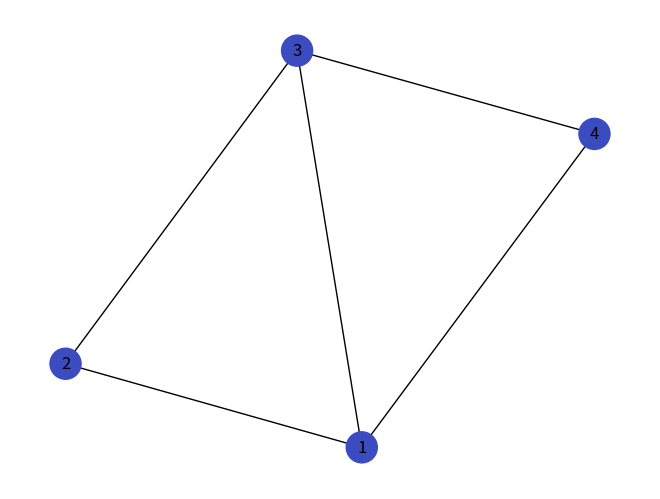

The script that saved this image:
from collections import defaultdict
import networkx as nx
import matplotlib.pyplot as plt
"""
Um grafo é bipartido se for possível dividir seus vértices em dois conjuntos disjuntos, 
chamados de "conjunto A" e "conjunto B".
Todas as arestas do grafo devem conectar um vértice do "conjunto A" a um vértice do "conjunto B". 
Não deve haver arestas que conectem vértices do mesmo conjunto.
Não deve haver ciclos ímpares no grafo. 
o comprimento de qualquer ciclo no grafo deve ser um número par. 
Isso ocorre porque, em um grafo bipartido, os vértices em qualquer ciclo devem alternar 
entre os conjuntos A e B para evitar que os vértices do mesmo conjunto se conectem diretamente.
"""


class Grafo:
    def __init__(self):  # inicializa o grafo
    # cria o dicinário que é uma lsita vazia para adicionar as arestas
        self.grafo = defaultdict(list)  #

    # recebe o método self e os parametros u e v que são as arestas do grafo
    def adicionar_aresta(self, u, v):
        self.grafo[u].append(v)
        self.grafo[v].append(u)

    # usando a lógica de colorir e que vertices vizinho não podem ter a mesma cor, cria-se a lista
    # cor que recebe -1 para todos os vertices, e a cor do vertice inicial recebe 1
    """
    Usa-se uma fila para percorrer( primeiro a entrar é o primeiro a sair, ou seja,
    o primeiro a entrar é o primeiro a ser processado) para atribuir cores aos vértices.
    Usa um loop enquanto a fila não estiver vazia.
    Retira o primeiro vértice da fila e o armazenamos em u.
    pelos vértices adjacentes a u e verifica-se se eles têm uma cor atribuída.
    Se o vértice v não tiver cor, atribuímos uma cor oposta à de u (0 se u for 1, e vice-versa) 
    e adiciona v à fila para processamento.
    Se v tiver a mesma cor que u, o grafo não é bipartido, e retornamos False."""

    def e_bipartido(self, vertice):  # recebe o vertice
        cor = [-1] * (max(self.grafo) + 1)
        # cria uma lista de cores com -1 para todos os vertices
        cor[vertice] = 1
        # o vertice inicial recebe 1
        fila = [vertice]
        # cria uma fila com o vertice inicial

        while fila:
            # enquanto a fila não estiver vazia
            u = fila.pop(0)
            # retira o primeiro vertice da fila e armazena em u
            for v in self.grafo[u]:
                # percorre os vertices adjacentes a u
                if cor[v] == -1:
                    # se o vertice não tiver cor
                    cor[v] = 1 - cor[u]
                    # atribui uma cor oposta a de u
                    fila.append(v)
                    # adiciona v a fila para processamento
                elif cor[v] == cor[u]:
                    # se v tiver a mesma cor que u
                    return False
                # o grafo não é bipartido

        return True


    def bipartido(self):
        for vertice in self.grafo:
            if not self.e_bipartido(vertice):
                return False
        return True
    def desenhar_grafo(self):# desenha o grafo
            G = nx.Graph()
            # cria um grafo
            for u, vizinhos in self.grafo.items():
                # percorre os vertices e seus vizinhos
                for v in vizinhos:
                    # percorre os vizinhos
                    G.add_edge(u, v)
                    # adiciona as arestas

            pos = nx.spring_layout(G)
            # define a posição dos vertices
            cores = [cor if cor == 1 else 0 for cor in [self.e_bipartido(vertice) for vertice in G.nodes()]]
            # define as cores
            nx.draw(G, pos, with_labels=True, node_color=cores, cmap=plt.get_cmap("coolwarm"), node_size=500)
            # desenha o grafo
            plt.show()
"""
Para verificar se um grafo é bipartido, percorremos todos os vértices do grafo 
e verificamos se cada vértice é bipartido. em termos de cores, se o grafo for bipartido,
não havera vértices adjacentes com a mesma cor.se for n bipartido haverá vértices adjacentescom a mesma cor
"""
# Exemplo de uso
"""
grafo = Grafo()
grafo.adicionar_aresta(1, 2)
grafo.adicionar_aresta(2, 3)
grafo.adicionar_aresta(3, 4)

"""
# Exemplo de um grafo não bipartido
# a forma de criar o grafo é grafo = Grafo()
# a forma de inserir é grafo.adicionar_aresta(vertice1, vertice2)
grafo = Grafo()
grafo.adicionar_aresta(1, 2)
grafo.adicionar_aresta(2, 3)
grafo.adicionar_aresta(3, 4)
grafo.adicionar_aresta(4, 1)
grafo.adicionar_aresta(1, 3)  # (1 -> 2 -> 3 -> 4 -> 1)

if grafo.bipartido():
    print("O grafo é bipartido.")
else:
    print("O grafo não é bipartido.")
grafo.desenhar_grafo()
